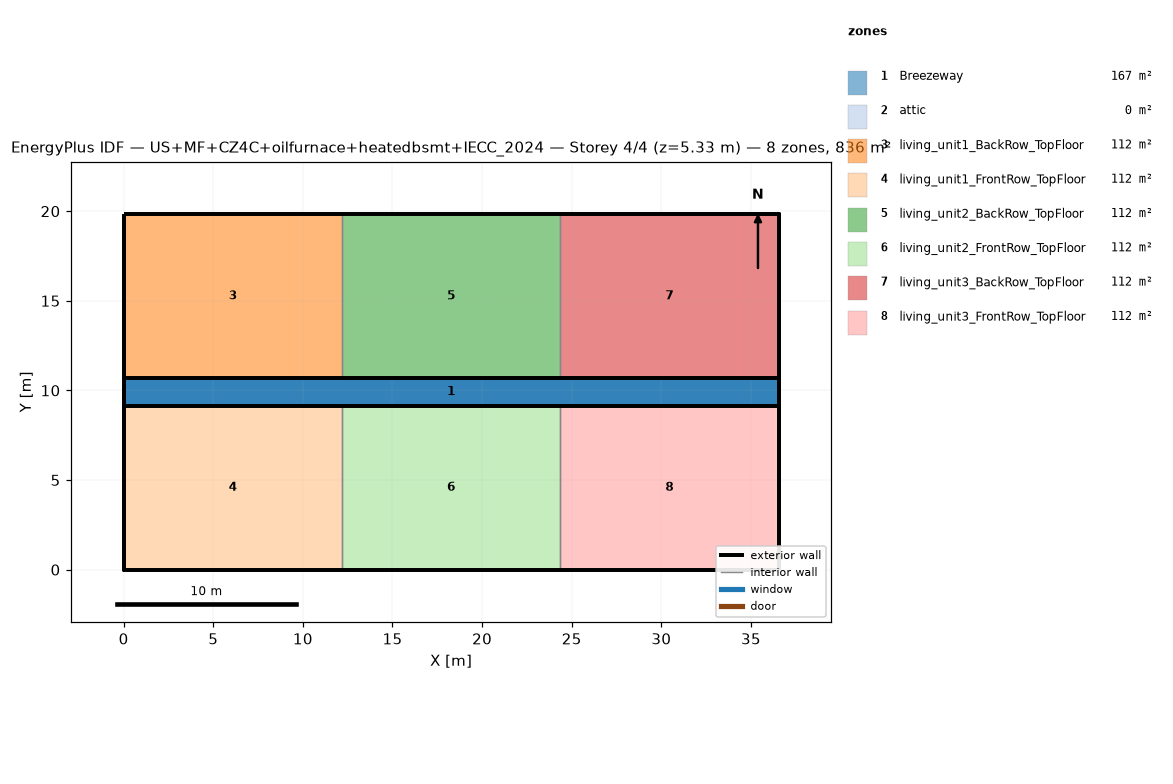
=== STOREY PLAN SPEC (per zone: floor XY polygon, exterior-wall plan segments, windows/doors) ===
zone 1: Breezeway  (167.0 m²)
  floor: (36.54, 9.16) (0.00, 9.16) (0.00, 10.68) (36.54, 10.68)
  floor: (36.54, 9.16) (0.00, 9.16) (0.00, 10.68) (36.54, 10.68)
  floor: (36.54, 9.16) (0.00, 9.16) (0.00, 10.68) (36.54, 10.68)
zone 2: attic  (0.0 m²)
  exterior wall: (36.54, 0.00) – (36.54, 19.84) – (36.54, 9.92)  [29.8 m]
  exterior wall: (0.00, 19.84) – (0.00, 0.00) – (0.00, 9.92)  [29.8 m]
zone 3: living_unit1_BackRow_TopFloor  (111.5 m²)
  floor: (12.18, 10.68) (0.00, 10.68) (0.00, 19.84) (12.18, 19.84)
  exterior wall: (12.18, 19.84) – (0.00, 19.84)  [12.2 m]
  exterior wall: (0.00, 19.84) – (0.00, 10.68)  [9.2 m]
  exterior wall: (0.00, 10.68) – (12.18, 10.68)  [12.2 m]
  interior walls: 1
zone 4: living_unit1_FrontRow_TopFloor  (111.5 m²)
  floor: (12.18, 0.00) (0.00, 0.00) (0.00, 9.16) (12.18, 9.16)
  exterior wall: (0.00, 0.00) – (12.18, 0.00)  [12.2 m]
  exterior wall: (0.00, 9.16) – (0.00, 0.00)  [9.2 m]
  exterior wall: (12.18, 9.16) – (0.00, 9.16)  [12.2 m]
  interior walls: 1
zone 5: living_unit2_BackRow_TopFloor  (111.5 m²)
  floor: (24.36, 10.68) (12.18, 10.68) (12.18, 19.84) (24.36, 19.84)
  exterior wall: (12.18, 10.68) – (24.36, 10.68)  [12.2 m]
  exterior wall: (24.36, 19.84) – (12.18, 19.84)  [12.2 m]
  interior walls: 2
zone 6: living_unit2_FrontRow_TopFloor  (111.5 m²)
  floor: (24.36, 0.00) (12.18, 0.00) (12.18, 9.16) (24.36, 9.16)
  exterior wall: (12.18, 0.00) – (24.36, 0.00)  [12.2 m]
  exterior wall: (24.36, 9.16) – (12.18, 9.16)  [12.2 m]
  interior walls: 2
zone 7: living_unit3_BackRow_TopFloor  (111.5 m²)
  floor: (36.54, 10.68) (24.36, 10.68) (24.36, 19.84) (36.54, 19.84)
  exterior wall: (36.54, 10.68) – (36.54, 19.84)  [9.2 m]
  exterior wall: (36.54, 19.84) – (24.36, 19.84)  [12.2 m]
  exterior wall: (24.36, 10.68) – (36.54, 10.68)  [12.2 m]
  interior walls: 1
zone 8: living_unit3_FrontRow_TopFloor  (111.5 m²)
  floor: (36.54, 0.00) (24.36, 0.00) (24.36, 9.16) (36.54, 9.16)
  exterior wall: (24.36, 0.00) – (36.54, 0.00)  [12.2 m]
  exterior wall: (36.54, 0.00) – (36.54, 9.16)  [9.2 m]
  exterior wall: (36.54, 9.16) – (24.36, 9.16)  [12.2 m]
  interior walls: 1

=== DERIVED (storey summary) ===
Building: US+MF+CZ4C+oilfurnace+heatedbsmt+IECC_2024
Storey: 4 of 4  (floor level z = 5.33 m)
Storey gross floor area: 836.2 m²
Zones on this storey: 8
  - Breezeway: floor 167.0 m²
  - attic: floor 0.0 m²; exterior wall 59.5 m (81.9 m²); WWR 0.0%
  - living_unit1_BackRow_TopFloor: floor 111.5 m²; exterior wall 33.5 m (86.9 m²); WWR 0.0%
  - living_unit1_FrontRow_TopFloor: floor 111.5 m²; exterior wall 33.5 m (86.9 m²); WWR 0.0%
  - living_unit2_BackRow_TopFloor: floor 111.5 m²; exterior wall 24.4 m (63.1 m²); WWR 0.0%
  - living_unit2_FrontRow_TopFloor: floor 111.5 m²; exterior wall 24.4 m (63.1 m²); WWR 0.0%
  - living_unit3_BackRow_TopFloor: floor 111.5 m²; exterior wall 33.5 m (86.9 m²); WWR 0.0%
  - living_unit3_FrontRow_TopFloor: floor 111.5 m²; exterior wall 33.5 m (86.9 m²); WWR 0.0%
Zone adjacency (shared interzone walls):
  - living_unit1_BackRow_TopFloor ↔ living_unit2_BackRow_TopFloor
  - living_unit1_FrontRow_TopFloor ↔ living_unit2_FrontRow_TopFloor
  - living_unit2_BackRow_TopFloor ↔ living_unit3_BackRow_TopFloor
  - living_unit2_FrontRow_TopFloor ↔ living_unit3_FrontRow_TopFloor